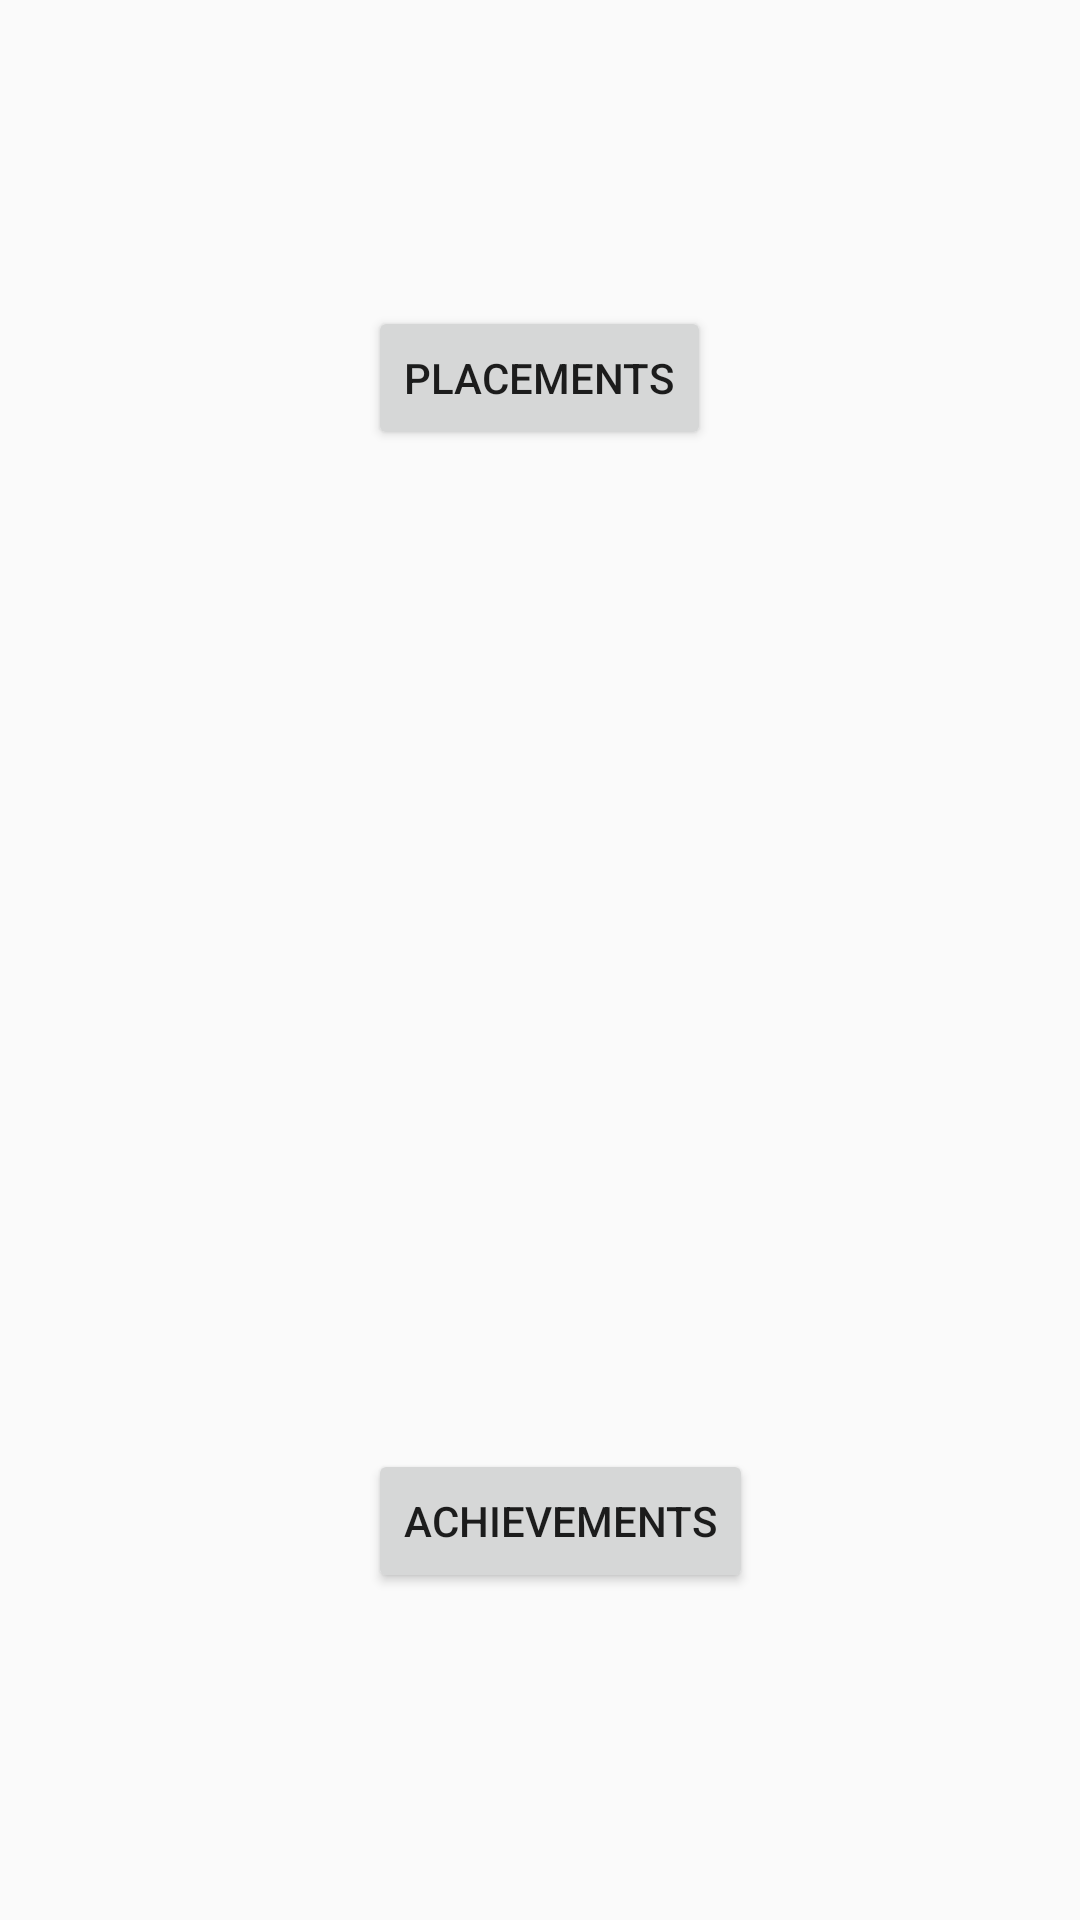

Write the Android layout XML for this screen, with the resource values it uses.
<!-- AndroidManifest.xml: application theme AppTheme -->
<!-- res/layout/activity_achievements.xml -->
<RelativeLayout xmlns:android="http://schemas.android.com/apk/res/android"
    xmlns:tools="http://schemas.android.com/tools" android:layout_width="match_parent"
    android:layout_height="match_parent" android:paddingLeft="@dimen/activity_horizontal_margin"
    android:paddingRight="@dimen/activity_horizontal_margin"
    android:paddingTop="@dimen/activity_vertical_margin"
    android:paddingBottom="@dimen/activity_vertical_margin" tools:context=".MainActivity">

    <Button
        android:layout_width="wrap_content"
        android:layout_height="wrap_content"
        android:text="placements"
        android:id="@+id/button"
        android:layout_alignParentTop="true"
        android:layout_centerHorizontal="true"
        android:layout_marginTop="102dp" />

    <Button
        android:layout_width="wrap_content"
        android:layout_height="wrap_content"
        android:text="achievements"
        android:id="@+id/button2"
        android:layout_marginBottom="109dp"
        android:layout_alignParentBottom="true"
        android:layout_alignLeft="@+id/button"
        android:layout_alignStart="@+id/button" />
</RelativeLayout>
<!-- resources referenced by this layout -->
<resources>
  <style name="AppTheme" parent="Theme.AppCompat.Light.NoActionBar">
          
      </style>
</resources>
